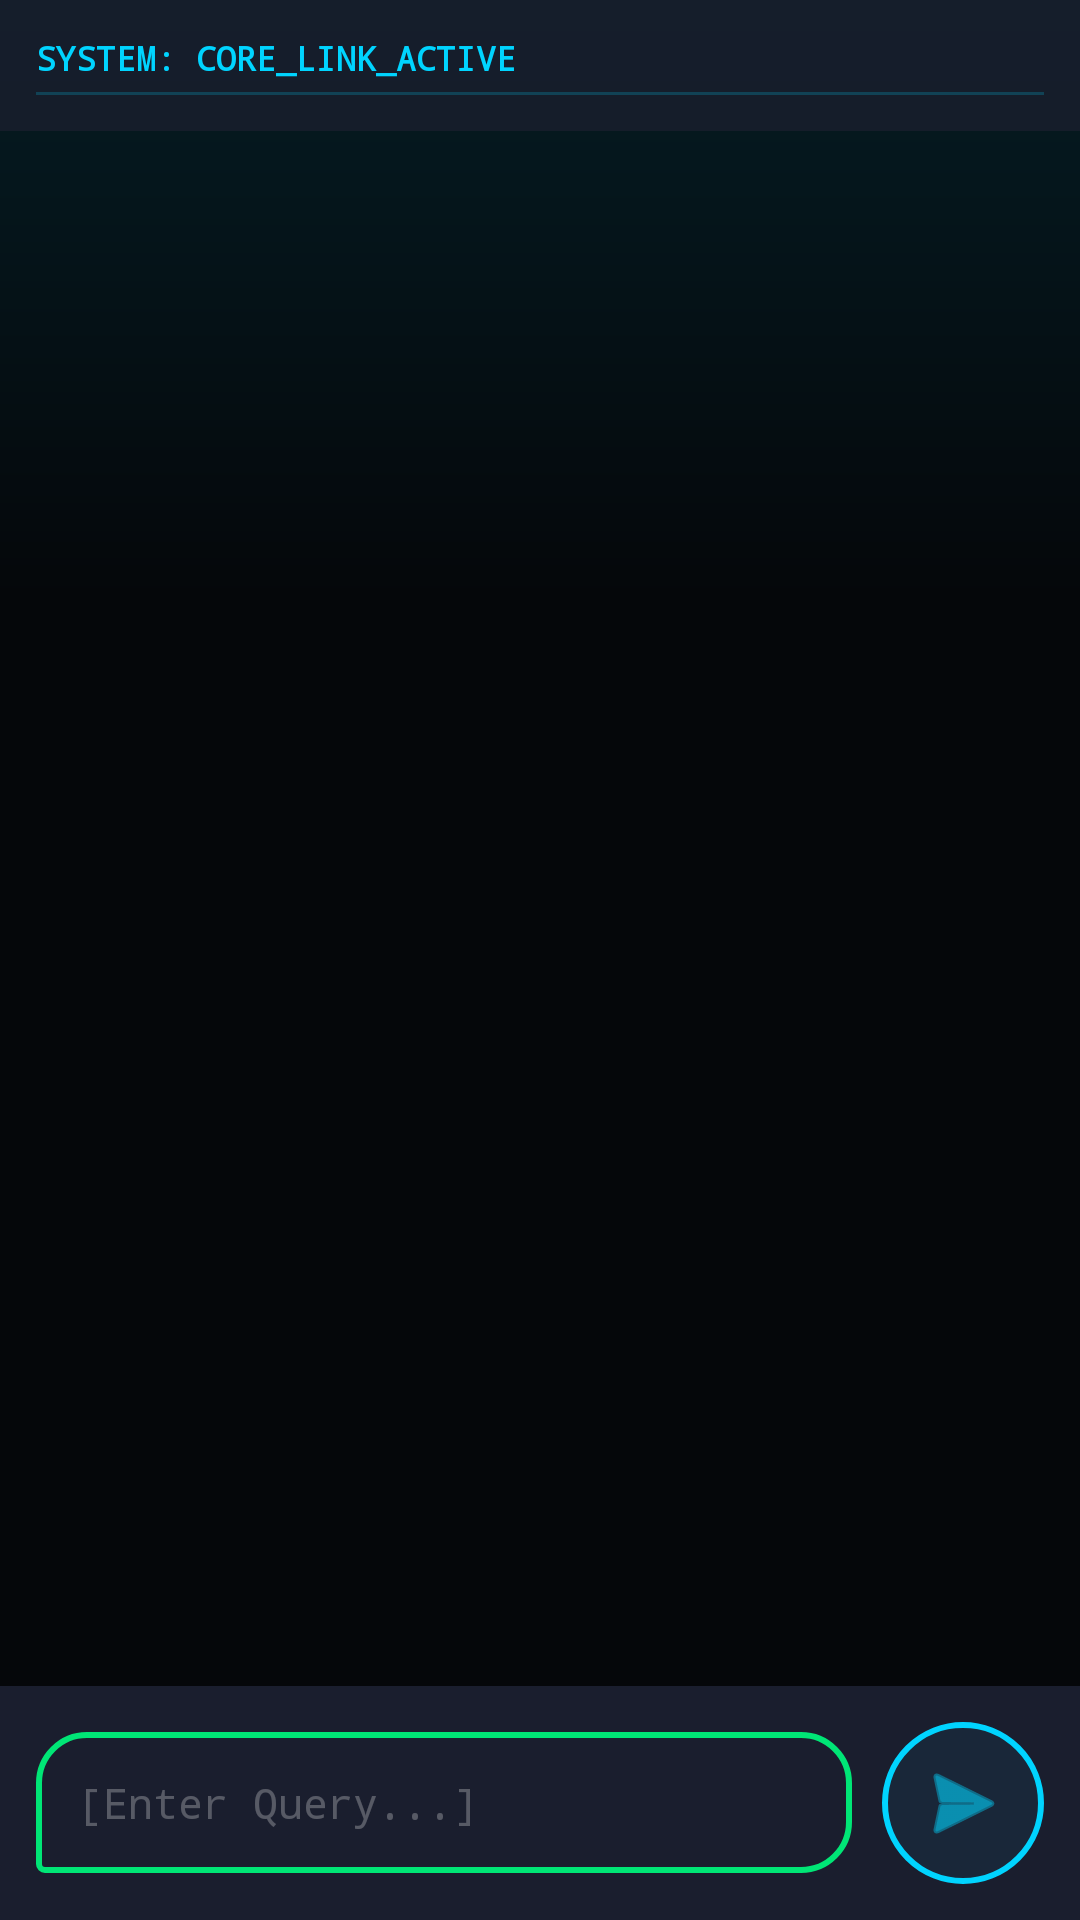

This screen was rendered from an Android layout file. Write that file and the resources it references.
<!-- AndroidManifest.xml: application theme Theme.Stockapp -->
<!-- res/layout/ai_chat.xml -->
<?xml version="1.0" encoding="utf-8"?>
<RelativeLayout xmlns:android="http://schemas.android.com/apk/res/android"
    xmlns:app="http://schemas.android.com/apk/res-auto"
    xmlns:tools="http://schemas.android.com/tools"
    android:layout_width="match_parent"
    android:layout_height="match_parent"
    android:background="#05070A">

    <View
        android:layout_width="match_parent"
        android:layout_height="200dp"
        android:background="@drawable/gradient_glow_top" />

    <LinearLayout
        android:id="@+id/header"
        android:layout_width="match_parent"
        android:layout_height="wrap_content"
        android:orientation="vertical"
        android:padding="12dp"
        android:background="#CC1A1E2E">

        <TextView
            android:id="@+id/systemStatusText"
            android:layout_width="wrap_content"
            android:layout_height="wrap_content"
            android:text="SYSTEM: CORE_LINK_ACTIVE"
            android:textColor="#00D4FF"
            android:fontFamily="monospace"
            android:textSize="11sp"
            android:textStyle="bold" />

        <View
            android:layout_width="match_parent"
            android:layout_height="1dp"
            android:layout_marginTop="4dp"
            android:background="#3300D4FF" />
    </LinearLayout>

    <androidx.recyclerview.widget.RecyclerView
        android:id="@+id/chatRecyclerView"
        android:layout_width="match_parent"
        android:layout_height="match_parent"
        android:layout_below="@id/header"
        android:layout_above="@+id/inputArea"
        android:padding="8dp"
        android:scrollbarThumbVertical="@null" />

    <LinearLayout
        android:id="@+id/inputArea"
        android:layout_width="match_parent"
        android:layout_height="wrap_content"
        android:layout_alignParentBottom="true"
        android:background="#1A1E2E"
        android:padding="12dp"
        android:gravity="center_vertical"
        android:orientation="horizontal">

        <EditText
            android:id="@+id/aiQueryInput"
            android:layout_width="0dp"
            android:layout_height="wrap_content"
            android:layout_weight="1"
            android:background="@drawable/bot_bubble_neon"
            android:fontFamily="monospace"
            android:hint="[Enter Query...]"
            android:padding="14dp"
            android:textColor="#FFFFFF"
            android:textColorHint="#44FFFFFF"
            android:textSize="14sp" />

        <ImageButton
            android:id="@+id/sendAiQuery"
            android:layout_width="54dp"
            android:layout_height="54dp"
            android:layout_marginStart="10dp"
            android:background="@drawable/round_button_glow"
            android:src="@android:drawable/ic_menu_send"
            app:tint="#00D4FF"
            android:clickable="true"
            android:focusable="true"
            android:stateListAnimator="@animator/button_click_scale"
            tools:ignore="SpeakableTextPresentCheck" />
    </LinearLayout>

</RelativeLayout>
<!-- resources referenced by this layout -->
<resources>
  <!-- drawable bot_bubble_neon (drawable) -->
  <?xml version="1.0" encoding="utf-8"?>
  <shape xmlns:android="http://schemas.android.com/apk/res/android">
      <solid android:color="#1A1E2E" />
  
      <stroke
          android:width="2dp"
          android:color="#00E676" />
  
      <corners
          android:topLeftRadius="16dp"
          android:topRightRadius="16dp"
          android:bottomRightRadius="16dp"
          android:bottomLeftRadius="2dp" />
  
      <padding
          android:left="12dp"
          android:top="8dp"
          android:right="12dp"
          android:bottom="8dp" />
  </shape>
  <!-- drawable gradient_glow_top (drawable) -->
  <?xml version="1.0" encoding="utf-8"?>
  <shape xmlns:android="http://schemas.android.com/apk/res/android"
      android:shape="rectangle">
      <gradient
          android:startColor="#1A00D4FF"
          android:endColor="#00000000"
          android:angle="270" />
  </shape>
  <!-- drawable round_button_glow (drawable) -->
  <?xml version="1.0" encoding="utf-8"?>
  <shape xmlns:android="http://schemas.android.com/apk/res/android" android:shape="oval">
      <solid android:color="#0D00D4FF"/>
      <stroke android:width="2dp" android:color="#00D4FF"/>
      <size android:width="50dp" android:height="50dp"/>
  </shape>
  <style name="Theme.Stockapp" parent="Base.Theme.Stockapp" />
  <style name="Base.Theme.Stockapp" parent="Theme.Material3.DayNight.NoActionBar">
          
          
      </style>
</resources>
